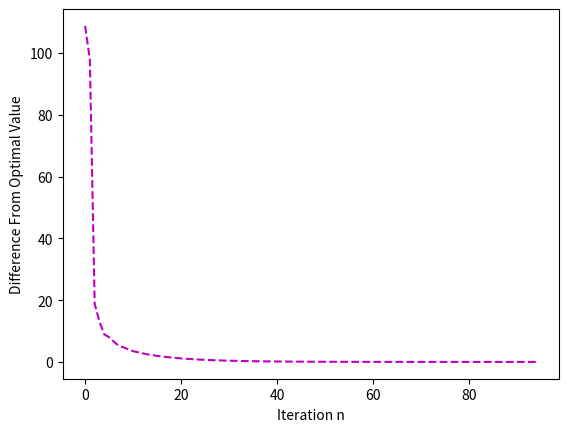

This figure's Python source:
########################################################################################################################
# Gridworld game:
# -------------
# | s | r | g |
# -------------
# | t | g | w |
# -------------
# | w | w | w |
# -------------
# Goal: estimate the optimal state values for this Grid Wold game by Value Iteration Algorithm
# MDP : Infinite horizon， gamma = 0.9
# State_space = {(0,0), (0,1), (0,2), (1,0), (1,1)}
# Action_space = { 0=left, 1=up, 2=right, 3=down }
# Reward = {r_s = -1, r_r = -1, r_g = 10, r_t = -10}, a function of arriving state
# Transition prob: P(s|g or t, a) = 1, for any action a
# prob = 0.7 and 0.1(if not the acton selected)
#############################################################################################################
import numpy as np
from numpy import random
from numpy import linalg
import matplotlib.pyplot as plt

board = np.array([['s','r','g'],['t','g','w'],['w','w','w']])

def state_list(board):
    state_lis = []
    board_r, board_c = board.shape
    for i in range(board_r):
        for j in range(board_c):
            if board[i,j] != 'w':
                state_lis.append((i,j))
    return state_lis
#print(state_list(board))

def next_state(board, cur_pos, real_action, s_position=(0,0)):
    board_r, board_c = board.shape
    cur_r, cur_c = cur_pos
    if board[cur_r, cur_c] == 'w':
        return 'current position is w'
    elif board[cur_r, cur_c] == 't' or board[cur_r, cur_c] == 'g':
        return s_position
    else:
        if real_action == 0:
            dr, dc = 0, -1
        elif real_action == 1:
            dr, dc = -1, 0
        elif real_action == 2:
            dr, dc = 0, 1
        else:
            dr, dc = 1, 0
        tem_r = cur_r + dr
        tem_c = cur_c + dc
        if (tem_r < 0) or (tem_r >= board_r) or (tem_c < 0) \
                or (tem_c >= board_c) or (board[tem_r, tem_c] == 'w'):
            return cur_pos
        else:
            return (tem_r, tem_c)
#print(next_state(board, (0,1), 0))

def tg_sub_dict(board, s_position=(0,0)):
    state_lis = state_list(board)
    tg_sub_dic = {}
    lis = []
    for s in state_lis:
        if s == s_position:
            lis.append(1)
        else:
            lis.append(0)
    for a in range(4):
        tg_sub_dic[a] = lis
    return tg_sub_dic
#print(tg_sub_dict(board))

def sr_sub_dict(board, cur_pos, pyes=0.7, pno=0.1):
    state_lis = state_list(board)
    sr_sub_dic = {}
    for a in range(4):
        lis = [0 * j for j in range(len(state_lis))]
        for i in range(4):
            next_pos = next_state(board, cur_pos, i)
            if i == a:
                lis[state_lis.index(next_pos)] += pyes
            elif i != a:
                lis[state_lis.index(next_pos)] += pno
        sr_sub_dic[a] = lis
    return sr_sub_dic
#print(sr_sub_dict(board, (0,0)))
#print(sr_sub_dict(board, (0,1)))

def prob_dict(board):
    state_lis = state_list(board)
    prob_dict = {}
    for s in state_lis:
        if board[s] == 't' or board[s] == 'g':
            prob_dict[s] = tg_sub_dict(board)
        elif board[s] == 's' or board[s] == 'r':
            prob_dict[s] = sr_sub_dict(board, s)
    return prob_dict
#print(prob_dict(board))

def init_values(board, lower, upper):
    state_lis = state_list(board)
    init = []
    for i in range(len(state_lis)):
        init.append(random.randint(lower,upper))
    init = np.array(init)
    return init
#print(init_values(board, -100, 100))

def reward(board):
    state_lis = state_list(board)
    r = []
    for s in state_lis:
        if board[s] == 's' or board[s] == 'r':
            r.append(-1)
        elif board[s] == 't':
            r.append(-10)
        elif board[s] == 'g':
            r.append(10)
    r=np.array(r)
    return r
#print(reward(board))


def value_iteration(board, gamma=0.9, epsilon=1e-4):
    state_lis = state_list(board)
    threshold = epsilon * (1 - gamma) / (2 * gamma)
    r = reward(board)
    prob_dic = prob_dict(board)
    # for this specific grid world, pi(right|s)=1 for all s is an optimal policy,
    # so, the true_optimal values were obtained by solving the linear system
    true_optimal = np.array([12.7656, 18.133, 10.489, 10.489, 10.489])
    old_values = init_values(board, -100, 100)
    values_list = []
    values_list.append(old_values)
    n = 0
    while linalg.norm(old_values-true_optimal, np.inf) > threshold:
        n += 1
        print('iteration ', n-1)
        print('diff norm = ', linalg.norm(old_values-true_optimal, np.inf))
        new_values = []
        for s in state_lis:
            tem_q = []
            for a in range(4):
                q = np.dot(np.array(prob_dic[s][a]), r) + \
                    gamma * np.dot(np.array(prob_dic[s][a]),old_values)
                tem_q.append(q)
            new_values.append(max(tem_q))
        old_values = new_values
        values_list.append(np.array(old_values))
    diff = []
    for i in range(len(values_list)):
        diff.append(linalg.norm(true_optimal - values_list[i], np.inf))
    return diff

diff = value_iteration(board, 0.9, 1e-2)
print(diff)

plt.plot(range(len(diff)),diff,'m--')
plt.xlabel("Iteration n")
plt.ylabel("Difference From Optimal Value")
plt.show()
